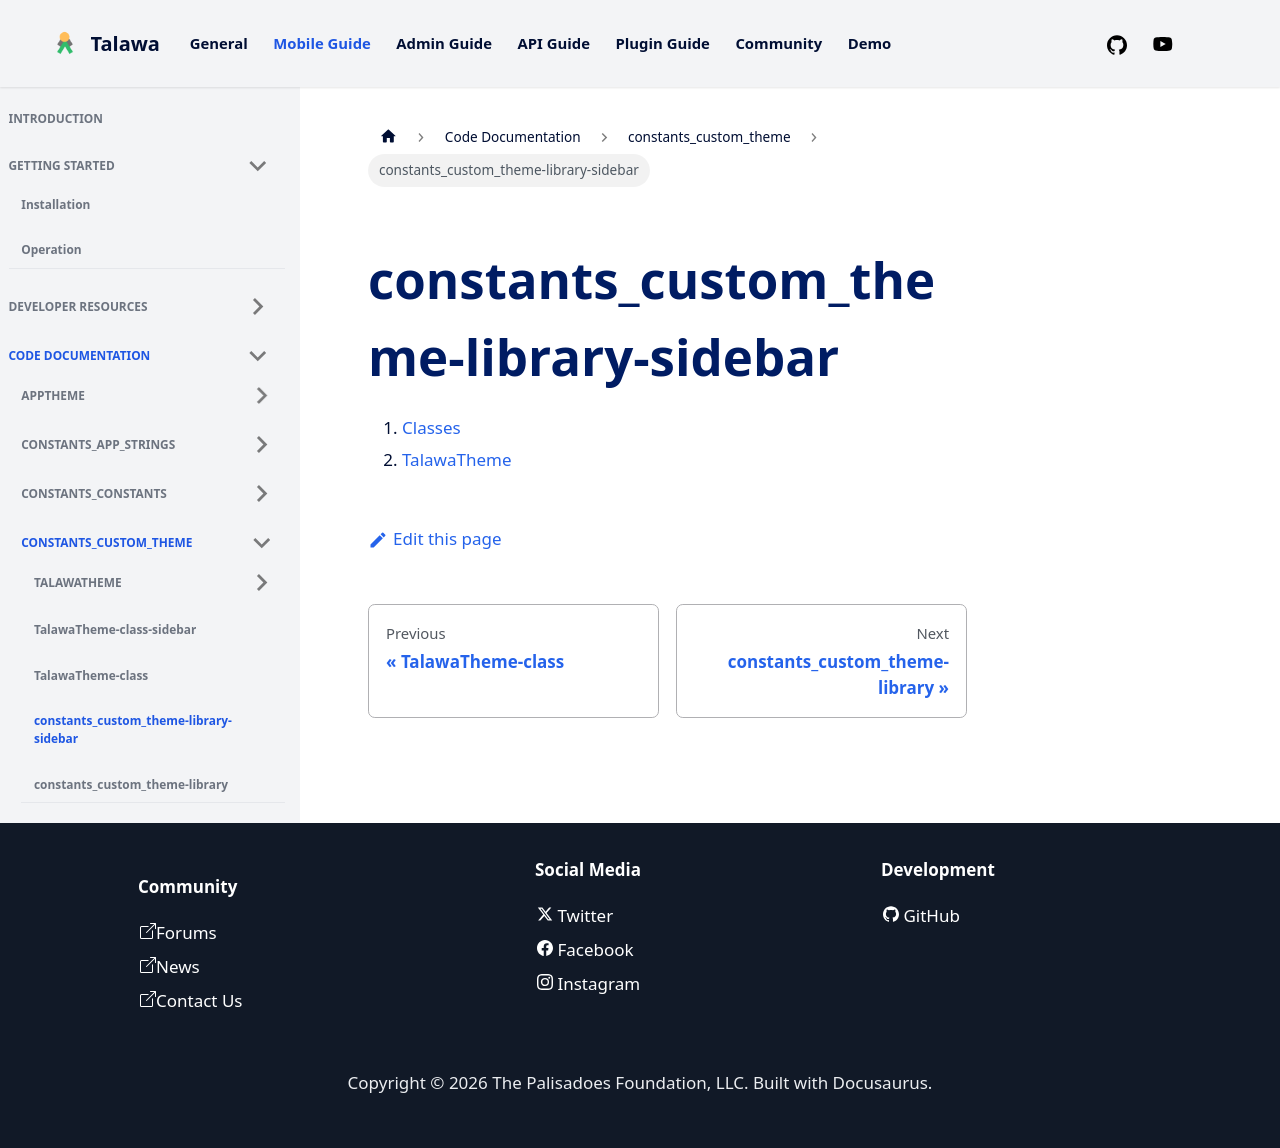

repository: PalisadoesFoundation/talawa · page: docs/auto-docs/constants_custom_theme/constants_custom_theme-library-sidebar/index.html · generator: docusaurus

1.  [Classes](./#classes)
2.  [TalawaTheme](./TalawaTheme-class.md)
